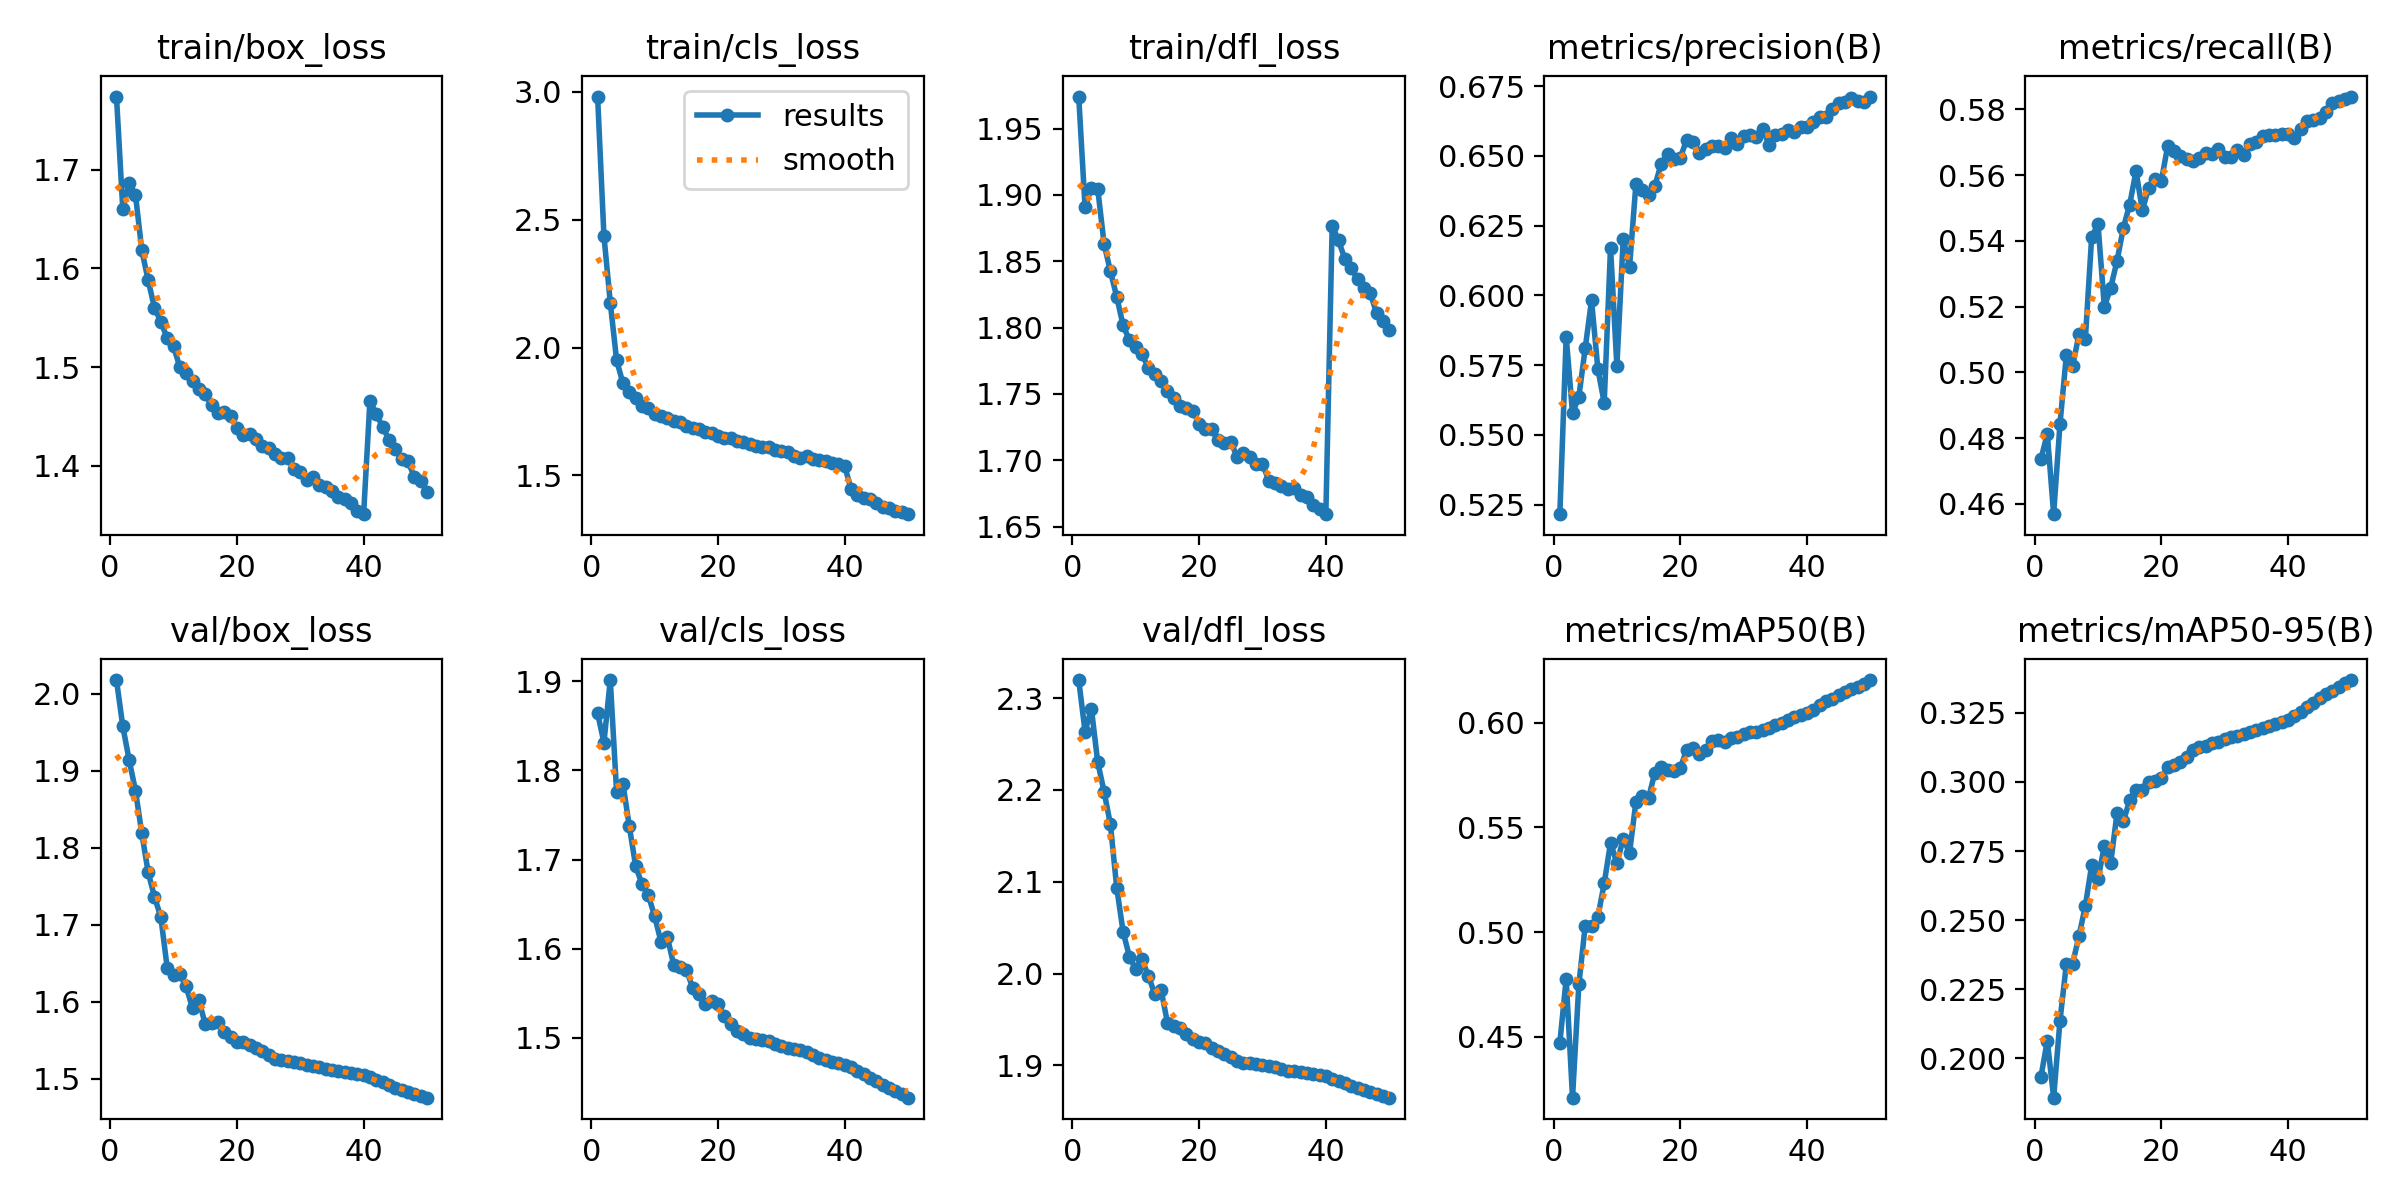

The data file committed next to this chart (first rows):
epoch, train/box_loss, train/cls_loss, train/dfl_loss, metrics/precision(B), metrics/recall(B), metrics/mAP50(B), metrics/mAP50-95(B), val/box_loss, val/cls_loss, val/dfl_loss, lr/pg0, lr/pg1, lr/pg2
1, 1.774, 2.982, 1.974, 0.5216, 0.4736, 0.4471, 0.1933, 2.018, 1.864, 2.32, 0.003332, 0.003332, 0.003332
2, 1.66, 2.437, 1.891, 0.5852, 0.4813, 0.4778, 0.2064, 1.958, 1.831, 2.264, 0.006533, 0.006533, 0.006533
3, 1.687, 2.176, 1.906, 0.5578, 0.4568, 0.421, 0.1857, 1.914, 1.901, 2.289, 0.009603, 0.009603, 0.009603
4, 1.675, 1.951, 1.905, 0.5637, 0.4843, 0.4751, 0.2136, 1.874, 1.776, 2.23, 0.009406, 0.009406, 0.009406
5, 1.618, 1.861, 1.863, 0.581, 0.5051, 0.503, 0.2339, 1.819, 1.785, 2.198, 0.009208, 0.009208, 0.009208
6, 1.588, 1.828, 1.843, 0.5982, 0.502, 0.5031, 0.2343, 1.768, 1.737, 2.163, 0.00901, 0.00901, 0.00901
7, 1.56, 1.803, 1.823, 0.5736, 0.5116, 0.5073, 0.2443, 1.736, 1.693, 2.093, 0.008812, 0.008812, 0.008812
8, 1.546, 1.773, 1.802, 0.5615, 0.5101, 0.5232, 0.2551, 1.71, 1.672, 2.046, 0.008614, 0.008614, 0.008614
9, 1.53, 1.764, 1.79, 0.6172, 0.5412, 0.5426, 0.2698, 1.645, 1.66, 2.018, 0.008416, 0.008416, 0.008416
10, 1.521, 1.742, 1.785, 0.5746, 0.5451, 0.533, 0.2648, 1.635, 1.637, 2.005, 0.008218, 0.008218, 0.008218
11, 1.5, 1.732, 1.78, 0.6202, 0.5199, 0.5445, 0.2769, 1.637, 1.608, 2.015, 0.00802, 0.00802, 0.00802
12, 1.494, 1.724, 1.77, 0.6102, 0.5257, 0.5379, 0.2707, 1.62, 1.613, 1.997, 0.007822, 0.007822, 0.007822
13, 1.486, 1.711, 1.765, 0.6398, 0.5339, 0.5621, 0.2887, 1.592, 1.582, 1.978, 0.007624, 0.007624, 0.007624
14, 1.478, 1.708, 1.76, 0.6379, 0.544, 0.5651, 0.2858, 1.602, 1.58, 1.982, 0.007426, 0.007426, 0.007426
15, 1.473, 1.695, 1.752, 0.636, 0.5511, 0.5641, 0.2934, 1.572, 1.577, 1.946, 0.007228, 0.007228, 0.007228
16, 1.461, 1.686, 1.747, 0.6393, 0.5612, 0.5762, 0.297, 1.572, 1.556, 1.943, 0.00703, 0.00703, 0.00703
17, 1.454, 1.683, 1.741, 0.6472, 0.5493, 0.579, 0.297, 1.574, 1.549, 1.941, 0.006832, 0.006832, 0.006832
18, 1.455, 1.669, 1.74, 0.6507, 0.5562, 0.5776, 0.3001, 1.561, 1.538, 1.934, 0.006634, 0.006634, 0.006634
19, 1.45, 1.667, 1.737, 0.6488, 0.559, 0.5769, 0.3002, 1.554, 1.541, 1.929, 0.006436, 0.006436, 0.006436
20, 1.438, 1.655, 1.728, 0.6493, 0.5583, 0.5781, 0.3015, 1.549, 1.538, 1.926, 0.006238, 0.006238, 0.006238
21, 1.431, 1.646, 1.724, 0.6557, 0.5689, 0.587, 0.3056, 1.548, 1.524, 1.924, 0.00604, 0.00604, 0.00604
22, 1.433, 1.647, 1.724, 0.655, 0.5674, 0.588, 0.3062, 1.544, 1.516, 1.919, 0.005842, 0.005842, 0.005842
23, 1.427, 1.636, 1.715, 0.6509, 0.5657, 0.5849, 0.3072, 1.54, 1.508, 1.915, 0.005644, 0.005644, 0.005644
24, 1.42, 1.633, 1.713, 0.6524, 0.5649, 0.5871, 0.3091, 1.536, 1.505, 1.912, 0.005446, 0.005446, 0.005446
25, 1.419, 1.623, 1.714, 0.6536, 0.5644, 0.5911, 0.3114, 1.531, 1.5, 1.909, 0.005248, 0.005248, 0.005248
26, 1.412, 1.615, 1.702, 0.6536, 0.5654, 0.5918, 0.3125, 1.526, 1.499, 1.905, 0.00505, 0.00505, 0.00505
27, 1.408, 1.611, 1.706, 0.653, 0.5668, 0.5909, 0.3131, 1.524, 1.498, 1.903, 0.004852, 0.004852, 0.004852
28, 1.408, 1.613, 1.703, 0.6566, 0.5664, 0.5924, 0.3142, 1.523, 1.496, 1.902, 0.004654, 0.004654, 0.004654
29, 1.397, 1.599, 1.697, 0.6543, 0.568, 0.5931, 0.3145, 1.522, 1.493, 1.901, 0.004456, 0.004456, 0.004456
30, 1.394, 1.594, 1.697, 0.6571, 0.5655, 0.5944, 0.3155, 1.52, 1.491, 1.9, 0.004258, 0.004258, 0.004258
31, 1.386, 1.593, 1.685, 0.6575, 0.5655, 0.5954, 0.3162, 1.518, 1.489, 1.899, 0.00406, 0.00406, 0.00406
32, 1.388, 1.578, 1.683, 0.657, 0.5677, 0.5955, 0.3167, 1.517, 1.488, 1.898, 0.003862, 0.003862, 0.003862
33, 1.381, 1.57, 1.681, 0.6597, 0.5662, 0.5965, 0.3174, 1.515, 1.486, 1.896, 0.003664, 0.003664, 0.003664
34, 1.379, 1.575, 1.679, 0.6541, 0.5694, 0.5976, 0.3181, 1.513, 1.484, 1.894, 0.003466, 0.003466, 0.003466
35, 1.375, 1.563, 1.679, 0.6574, 0.5701, 0.5986, 0.3186, 1.512, 1.481, 1.893, 0.003268, 0.003268, 0.003268
36, 1.368, 1.559, 1.674, 0.6578, 0.5719, 0.6, 0.3196, 1.511, 1.478, 1.892, 0.00307, 0.00307, 0.00307
37, 1.367, 1.556, 1.672, 0.6592, 0.5721, 0.6013, 0.3204, 1.51, 1.475, 1.891, 0.002872, 0.002872, 0.002872
38, 1.363, 1.548, 1.667, 0.6585, 0.5724, 0.6027, 0.3211, 1.508, 1.473, 1.89, 0.002674, 0.002674, 0.002674
39, 1.354, 1.544, 1.663, 0.6602, 0.5727, 0.6035, 0.3219, 1.507, 1.472, 1.889, 0.002476, 0.002476, 0.002476
40, 1.351, 1.537, 1.659, 0.6603, 0.5726, 0.6044, 0.3226, 1.505, 1.47, 1.888, 0.002278, 0.002278, 0.002278
41, 1.466, 1.446, 1.877, 0.6623, 0.5714, 0.6058, 0.3238, 1.502, 1.467, 1.885, 0.00208, 0.00208, 0.00208
42, 1.452, 1.422, 1.866, 0.6639, 0.5742, 0.6084, 0.3253, 1.499, 1.463, 1.883, 0.001882, 0.001882, 0.001882
43, 1.44, 1.411, 1.852, 0.6639, 0.5765, 0.6101, 0.3271, 1.496, 1.459, 1.88, 0.001684, 0.001684, 0.001684
44, 1.427, 1.409, 1.845, 0.6669, 0.5767, 0.6114, 0.3288, 1.492, 1.455, 1.878, 0.001486, 0.001486, 0.001486
45, 1.417, 1.392, 1.837, 0.6689, 0.5775, 0.6131, 0.3302, 1.489, 1.452, 1.875, 0.001288, 0.001288, 0.001288
46, 1.407, 1.379, 1.83, 0.6694, 0.5793, 0.6147, 0.3317, 1.486, 1.447, 1.873, 0.00109, 0.00109, 0.00109
47, 1.405, 1.374, 1.826, 0.6709, 0.5819, 0.616, 0.3329, 1.483, 1.444, 1.871, 0.000892, 0.000892, 0.000892
48, 1.389, 1.361, 1.811, 0.6697, 0.5827, 0.6168, 0.3344, 1.481, 1.441, 1.869, 0.000694, 0.000694, 0.000694
49, 1.385, 1.357, 1.805, 0.6695, 0.5832, 0.6185, 0.3358, 1.478, 1.437, 1.867, 0.000496, 0.000496, 0.000496
50, 1.374, 1.349, 1.798, 0.6713, 0.5839, 0.6203, 0.3369, 1.476, 1.433, 1.865, 0.000298, 0.000298, 0.000298
